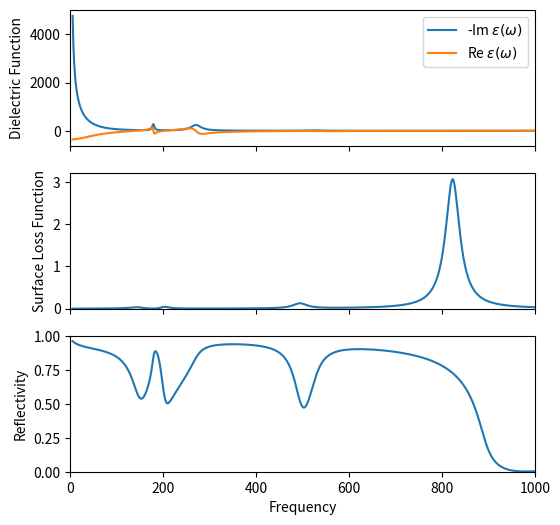

Python code for this plot:
# Testing dielectric models and their surface loss function
import matplotlib.pyplot as plt
import numpy as np
from numpy import real, imag, sqrt
#from scipy.constants import physical_constants

# Thz = 100*physical_constants['speed of light in vacuum'][0] # conversion from cm^-1 to Hz 

def doping2plasmaFrequency(doping,epsInfinity=1.):
    '''Returns the bulk plasma frequency in cm-1 for a doping 
       given by the argument in cm-3.
       Check if eps_Infinity handling is correct.'''
    return np.sqrt(doping)*1.8817885780819758e-06/np.sqrt(epsInfinity)

def doping2surfacePlasma(doping,epsInfinity=1.):
    '''Returns the surface plasma frequency in cm-1 for a doping 
       given by the argument in cm-3'''
    return np.sqrt(doping)*1.8817885780819758e-06/np.sqrt(1+epsInfinity)

def loss(eps):
    return np.imag(1/eps)

def surfaceLoss(eps):
    return np.imag(1/(1+eps))

def reflectivity(eps):  # IR reflectivity
    sq = np.sqrt(eps)
    a =np.abs((sq-1)/(sq+1))
    return a*a

def sigma(eps,w,eps_Infinity=1):       # Complex conductivity 
    return np.imag((eps-eps_Infinity)*w)

def plotDielectrics(x,eps):
    fig, axs = plt.subplots(3, 1, sharex=True, figsize=(6,6))
    axs[0].plot(x, -np.imag(eps), label='-Im $\epsilon (\omega )$')
    axs[0].plot(x, np.real(eps), label='Re $\epsilon (\omega )$')    
    axs[0].legend()
    axs[0].set_ylabel('Dielectric Function')

    axs[1].plot(x, surfaceLoss(eps), linestyle='-')    
    axs[1].set_ylabel('Surface Loss Function')
    axs[1].set_ylim([0,None])

    axs[2].plot(x, reflectivity(eps))
    axs[2].set_ylabel('Reflectivity')
    axs[2].set_xlabel('Frequency')
    axs[2].set_ylim([0,1])
    axs[0].set_xlim(left=0, right=max(x))

    plt.show()
class oscillator:
    def __init__(self, wTO, wLO, gammaTO=20, gammaLO=20):
        self.wTO = wTO
        self.wLO = wLO
        self.gammaTO = gammaTO
        self.gammaLO = gammaLO

    def eps(self,w):
        nom = self.wLO*self.wLO - w*w + 1j*self.gammaLO*w
        denom = self.wTO*self.wTO - w*w + 1j*self.gammaTO*w
        return nom/denom

    def __call__(self, w):
        return self.eps(w)

class simpleOsci(oscillator):
    def __init__(self, wTO, Q, gammaTO=20):
        self.wTO = wTO
        self.Q = Q
        self.gammaTO = gammaTO

    def eps(self,w):
        nom = self.wTO*self.wTO*self.Q
        denom = self.wTO*self.wTO - w*w + 1j*self.gammaTO*w
        return nom/denom

class drude:
    '''Returns the additive Drude response with plasma frequency and damping as parameters. Note that for the
    full dielctric response, this Drude contribution has to be added to eps_infinity and any phonon
    contribution.
    '''
    def __init__(self, wPL, gamma):
        self.wPL = wPL
        self.gamma = gamma

    def eps(self,w):
        # Starting from libhreels version 1.1.4, it has been corrected:
        return -(self.wPL*self.wPL)/(w*w - 1j*self.gamma*w)
    

    def __call__(self, w):
        return self.eps(w)

class drude2:
    '''Returns the additive extended Drude response with three arguments: plasma frequency and two damping
    parameters. The first damping parameter is the plasma damping and the second the damping at frequency
    zero. Note that for the full dielectric response, this Drude contribution has to be added to eps_infinity
    and any phonon contribution. 

        eps = drude2(omega_p, gamma_p, gamma_0)
    '''
    def __init__(self, omega_p, gamma_p, gamma_0=None):
        self.omega_p = omega_p
        self.gamma_p = gamma_p
        if gamma_0:
            self.gamma_0 = gamma_0
        else:
            self.gamma_0 = gamma_p

    def eps(self,w):
        newW = np.where(w==0, 0.000567894, w)   # Avoid zeros to avoid devision by zero 
        w = newW
        return -((self.omega_p**2 + 1j*(self.gamma_p-self.gamma_0)*w)/(w*(w - 1j *self.gamma_0)))

    def __call__(self, w):
        return self.eps(w)

def myMain():
    # BaTiO3
    data = [
        [178.6, 8.02, 3.09800E-02],
        [270.6, 24.00, 10.0800E-02],
        [522.9, 1.20, 6.97200E-02]]
    # Width (3rd parameter) is given in fraction of TO frequency

    oscis = [simpleOsci(TO, Q, f*TO) for (TO, Q, f) in data]
        
    x = np.linspace(5,1000,num=1200)
    epsInfinity = 5.25
    eps = epsInfinity
    for each in oscis:
        eps += each(x)

    # Now add Drude contribution:
    eps += drude2(1200,60)(x)
    plotDielectrics(x, eps)

if __name__ == '__main__':
	myMain()
